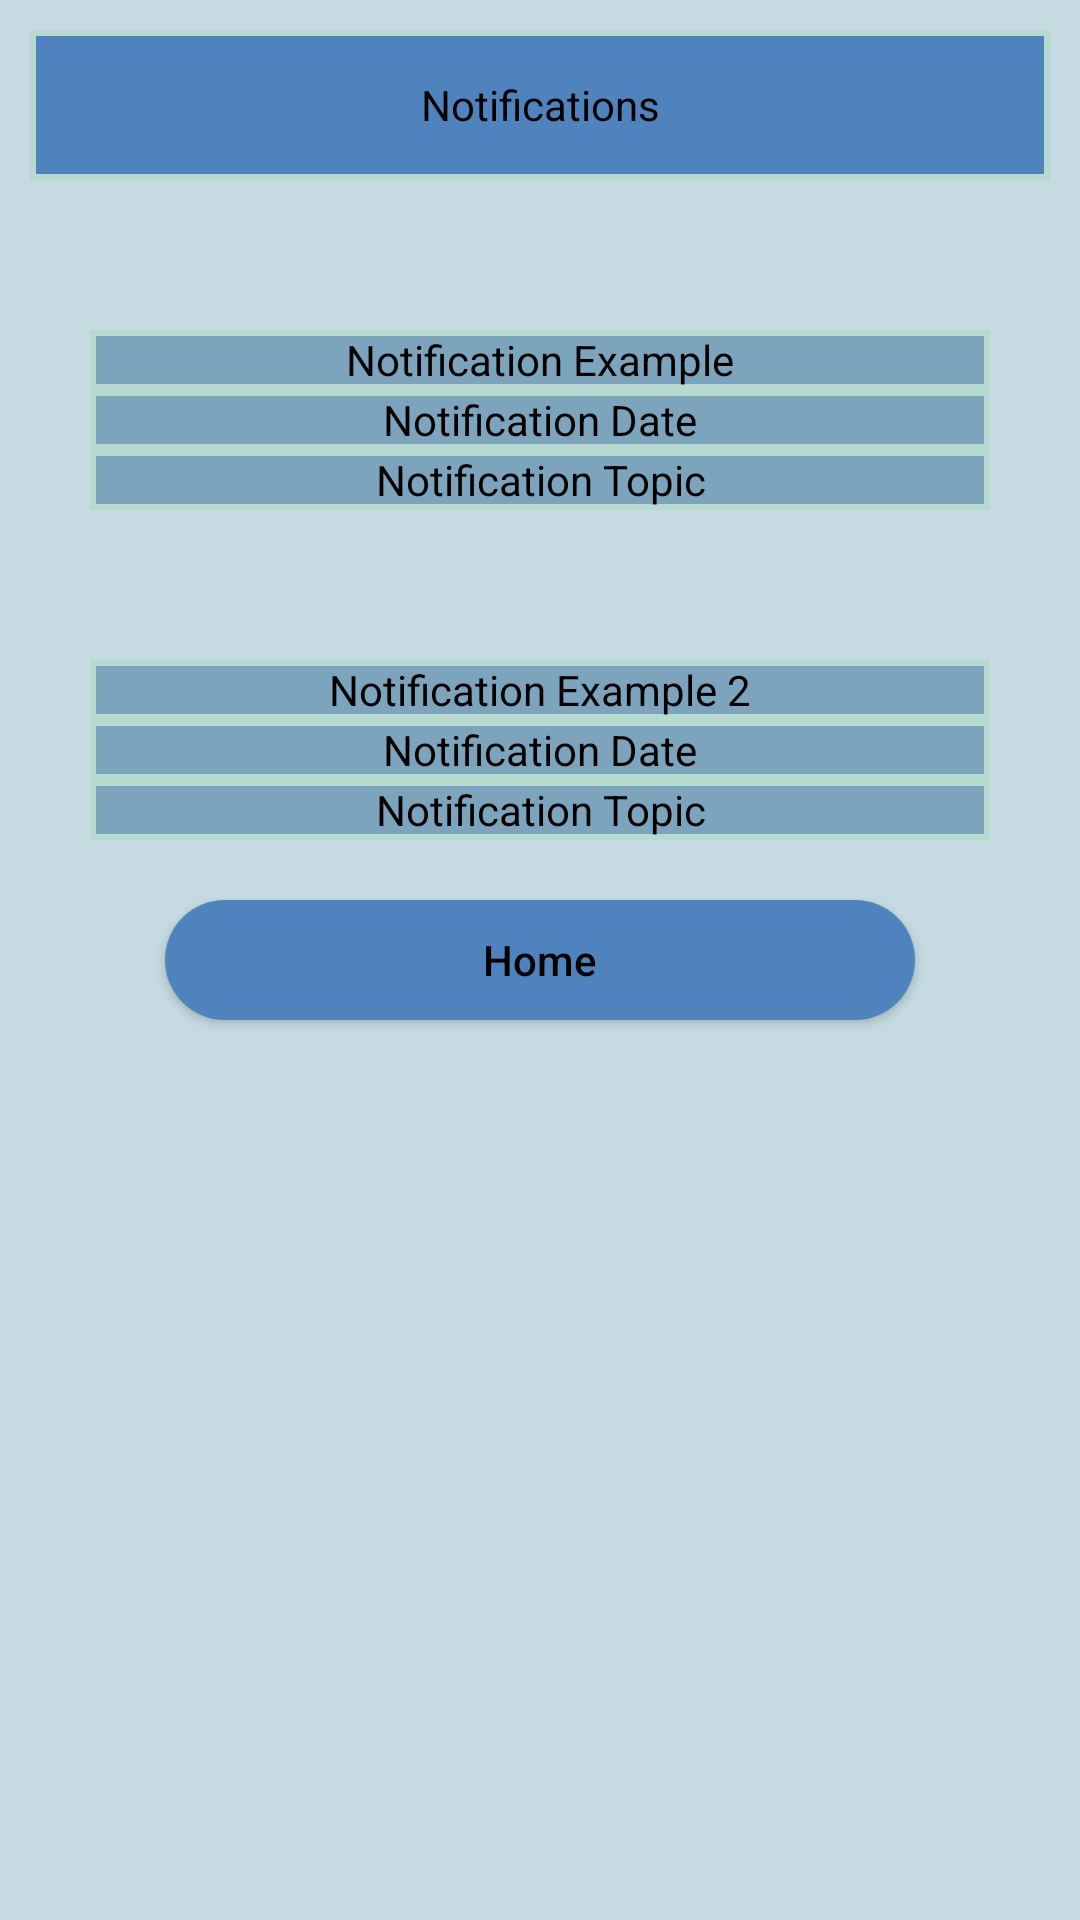

Layout XML and referenced resources for this Android screen:
<!-- AndroidManifest.xml: application theme Theme.Comp2001Work -->
<!-- res/layout/activity_notis.xml -->
<?xml version="1.0" encoding="utf-8"?>
<androidx.constraintlayout.widget.ConstraintLayout
    xmlns:android="http://schemas.android.com/apk/res/android"
    xmlns:tools="http://schemas.android.com/tools"
    android:layout_width="match_parent"
    android:layout_height="match_parent"
    android:background="#B6D0D9"
    tools:context=".login">

    <LinearLayout
        android:layout_width="match_parent"
        android:layout_height="match_parent"
        android:orientation="vertical"
        android:background="#3fff"
        android:gravity="center_horizontal"
        android:padding="10dp">

        <TextView
            android:layout_width="wrap_content"
            android:layout_height="wrap_content"
            android:text="Notifications"
            android:background="@drawable/circle"
            android:gravity="center"
            android:textColor="#000000"/>
        <TextView
            android:layout_width="wrap_content"
            android:layout_height="wrap_content"
            android:text="Notification Example"
            android:background="@drawable/circle2"
            android:gravity="center"
            android:layout_marginTop="50dp"
            android:textColor="#000000"/>
        <TextView
            android:layout_width="wrap_content"
            android:layout_height="wrap_content"
            android:text="Notification Date"
            android:background="@drawable/circle2"
            android:gravity="center"
            android:textColor="#000000"/>
        <TextView
            android:layout_width="wrap_content"
            android:layout_height="wrap_content"
            android:text="Notification Topic"
            android:background="@drawable/circle2"
            android:gravity="center"
            android:textColor="#000000"/>
        <TextView
            android:layout_width="wrap_content"
            android:layout_height="wrap_content"
            android:text="Notification Example 2"
            android:background="@drawable/circle2"
            android:gravity="center"
            android:layout_marginTop="50dp"
            android:textColor="#000000"/>
        <TextView
            android:layout_width="wrap_content"
            android:layout_height="wrap_content"
            android:text="Notification Date"
            android:background="@drawable/circle2"
            android:gravity="center"
            android:textColor="#000000"/>
        <TextView
            android:layout_width="wrap_content"
            android:layout_height="wrap_content"
            android:text="Notification Topic"
            android:background="@drawable/circle2"
            android:gravity="center"
            android:textColor="#000000"/>
        <Button

            android:id="@+id/home2"
            android:layout_width="250dp"
            android:layout_height="40dp"
            android:text="Home"
            android:textAllCaps="false"
            android:layout_marginTop="20dp"
            android:background="@drawable/custombutton2"
            android:textColor="#000000"/>




    </LinearLayout>

</androidx.constraintlayout.widget.ConstraintLayout>
<!-- resources referenced by this layout -->
<resources>
  <!-- drawable circle (drawable) -->
  <?xml version="1.0" encoding="utf-8"?>
  <shape xmlns:android="http://schemas.android.com/apk/res/android"
      android:shape="rectangle">
  
      <stroke
          android:width="2dp"
          android:color="#B6D9D0" />
      <size
          android:width="450dp"
          android:height="50dp" />
      <solid android:color="#4F83BD" />
  
  </shape>
  <!-- drawable circle2 (drawable) -->
  <?xml version="1.0" encoding="utf-8"?>
  <shape xmlns:android="http://schemas.android.com/apk/res/android"
      android:shape="rectangle">
  
      <stroke
          android:width="2dp"
          android:color="#B6D9D0" />
      <size
          android:width="300dp"
          android:height="20dp" />
      <solid android:color="#7DA4BD" />
  
  </shape>
  <!-- drawable custombutton2 (drawable) -->
  <?xml version="1.0" encoding="utf-8"?>
  <shape xmlns:android="http://schemas.android.com/apk/res/android">
      <solid android:color="#4F83BD" />
      <corners android:radius="50dp" />
  </shape>
  <style name="Theme.Comp2001Work" parent="Base.Theme.Comp2001Work" />
  <style name="Base.Theme.Comp2001Work" parent="Theme.Material3.DayNight.NoActionBar">
          
          
      </style>
</resources>
